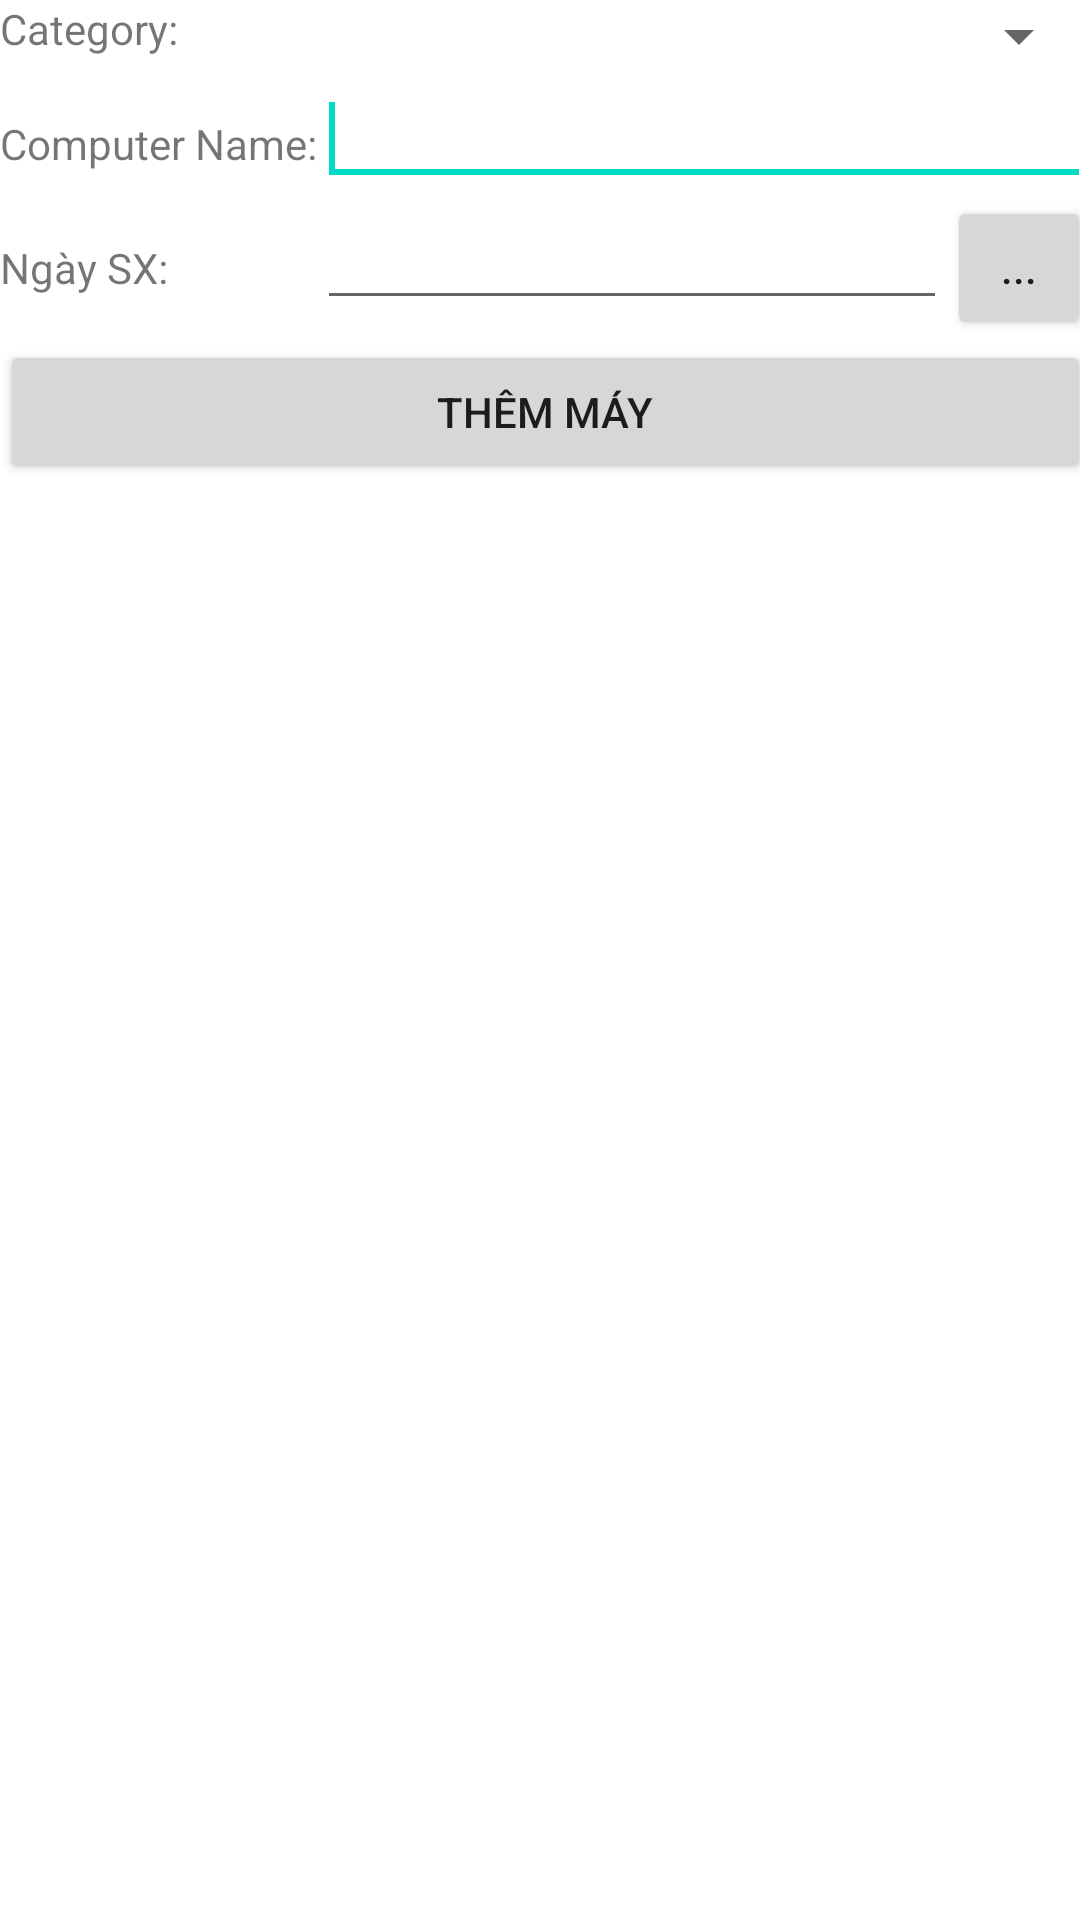

Here is an Android app screen rendered from its layout file. Give the layout XML and the strings, colors and styles it references.
<!-- AndroidManifest.xml: application theme Theme.SQLComputer -->
<!-- res/layout/activity_insert_computer.xml -->
<TableLayout xmlns:android="http://schemas.android.com/apk/res/android"
    xmlns:tools="http://schemas.android.com/tools"
    android:id="@+id/TableLayout1"
    android:layout_width="match_parent"
    android:layout_height="match_parent"
    android:stretchColumns="*"
    >

    <TableRow
        android:id="@+id/tableRow1"
        android:layout_width="wrap_content"
        android:layout_height="wrap_content" >

        <TextView
            android:id="@+id/textView1"
            android:layout_width="wrap_content"
            android:layout_height="wrap_content"
            android:text="Category:" />

        <Spinner
            android:id="@+id/spinner1"
            android:layout_width="wrap_content"
            android:layout_height="wrap_content"
            android:layout_span="2" />

    </TableRow>

    <TableRow
        android:id="@+id/tableRow2"
        android:layout_width="wrap_content"
        android:layout_height="wrap_content" >

        <TextView
            android:id="@+id/textView2"
            android:layout_width="wrap_content"
            android:layout_height="wrap_content"
            android:text="Computer Name:" />

        <EditText
            android:id="@+id/editTextTitle"
            android:layout_width="wrap_content"
            android:layout_height="wrap_content"
            android:layout_span="2"
            android:ems="10" >

            <requestFocus />
        </EditText>

    </TableRow>

    <TableRow
        android:id="@+id/tableRow3"
        android:layout_width="wrap_content"
        android:layout_height="wrap_content" >

        <TextView
            android:id="@+id/textView3"
            android:layout_width="wrap_content"
            android:layout_height="wrap_content"
            android:text="Ngày SX:" />

        <EditText
            android:id="@+id/editTextDate"
            android:layout_width="wrap_content"
            android:layout_height="wrap_content"
            android:ems="10"
            android:inputType="date" />

        <Button
            android:id="@+id/buttonDate"
            style="?android:attr/buttonStyleSmall"
            android:layout_width="wrap_content"
            android:layout_height="wrap_content"
            android:text="..." />

    </TableRow>

    <TableRow
        android:id="@+id/tableRow4"
        android:layout_width="wrap_content"
        android:layout_height="wrap_content" >

        <Button
            android:id="@+id/buttonInsertBook"
            android:layout_width="wrap_content"
            android:layout_height="wrap_content"
            android:layout_span="3"
            android:text="Thêm Máy" />

    </TableRow>

    <TableRow
        android:id="@+id/tableRow5"
        android:layout_width="wrap_content"
        android:layout_height="wrap_content" >
    </TableRow>

    <ListView
        android:id="@+id/listViewBook"
        android:layout_width="match_parent"
        android:layout_height="wrap_content" >
    </ListView>

</TableLayout>
<!-- resources referenced by this layout -->
<resources>
  <style name="Theme.SQLComputer" parent="Theme.MaterialComponents.DayNight.DarkActionBar">
          
          <item name="colorPrimary">@color/purple_500</item>
          <item name="colorPrimaryVariant">@color/purple_700</item>
          <item name="colorOnPrimary">@color/white</item>
          
          <item name="colorSecondary">@color/teal_200</item>
          <item name="colorSecondaryVariant">@color/teal_700</item>
          <item name="colorOnSecondary">@color/black</item>
          
          <item name="android:statusBarColor" tools:targetApi="l">?attr/colorPrimaryVariant</item>
          
      </style>
  <!-- not gathered from this repository: default colours our renderer supplied (Android Studio template values) -->
  <color name="purple_500">#FF6200EE</color>
  <color name="purple_700">#FF3700B3</color>
  <color name="teal_200">#FF03DAC5</color>
  <color name="teal_700">#FF018786</color>
  <color name="black">#FF000000</color>
  <color name="white">#FFFFFFFF</color>
</resources>
